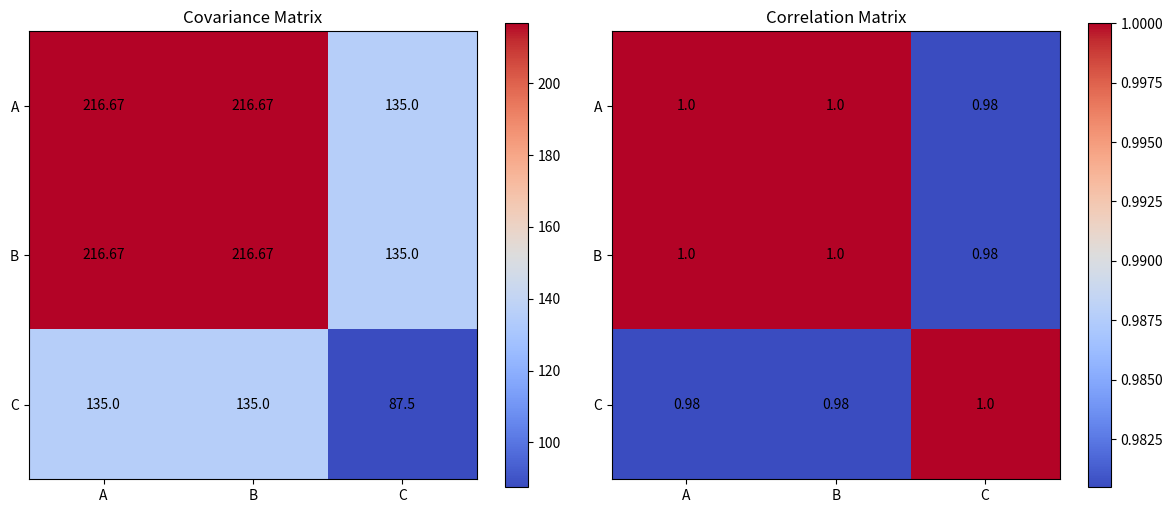

This chart was generated by the following Python code:
# 4. Write a Python program to compute and visualize covariance
# and correlation matrices for multivariate datasets.

import pandas as pd
import numpy as np
import matplotlib.pyplot as plt

df = pd.DataFrame({
    'A': [10, 20, 20, 30, 40, 50],
    'B': [15, 25, 25, 35, 45, 55],
    'C': [5, 10, 15, 20, 25, 30]
})

# Compute covariance matrix
covariance_matrix = df.cov()

# Compute correlation matrix
correlation_matrix = df.corr()

print("Covariance Matrix:\n", covariance_matrix)

print("\nCorrelation Matrix:\n", correlation_matrix)

# Both matrices go on one figure so they can be compared side by side
fig, axes = plt.subplots(1, 2, figsize=(12, 5))

matrices = [
    (covariance_matrix, "Covariance Matrix"),
    (correlation_matrix, "Correlation Matrix")
]

for ax, (matrix, title) in zip(axes, matrices):
    image = ax.imshow(matrix, cmap='coolwarm')
    fig.colorbar(image, ax=ax)

    ax.set_xticks(range(len(df.columns)))
    ax.set_xticklabels(df.columns)
    ax.set_yticks(range(len(df.columns)))
    ax.set_yticklabels(df.columns)
    ax.set_title(title)

    # Write each value inside its cell
    for i in range(len(df.columns)):
        for j in range(len(df.columns)):
            ax.text(j, i, round(matrix.iloc[i, j], 2),
                    ha='center', va='center')

plt.tight_layout()
plt.show()
